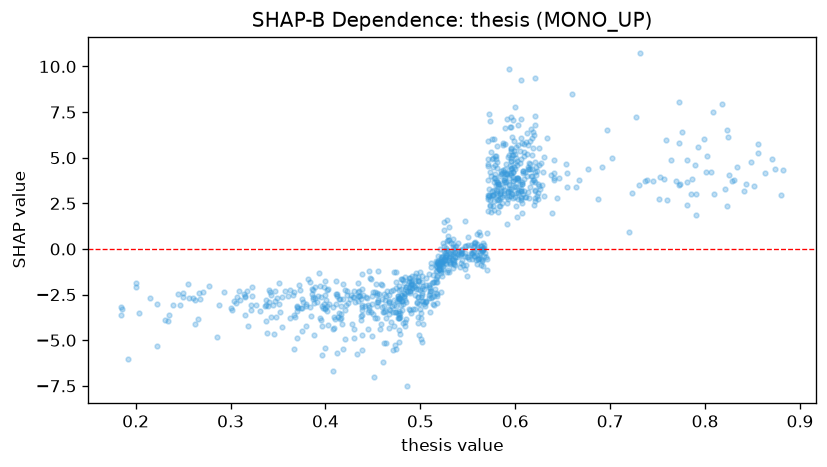

Source data for this figure (header and first rows):
feature_value, shap_value
0.516, -1.234
0.591, 4.153
0.515, -2.172
0.874, 4.399
0.485, -3.83
0.653, 4.637
0.464, -2.577
0.418, -5.502
0.504, -2.177
0.618, 4.008
0.502, -2.503
0.416, -3.149
0.557, 0.3196
0.589, 5.754
0.596, 2.919
0.577, 2.353
0.596, 4.064
0.513, -1.42
0.476, -3.521
0.498, -1.737
0.612, 4.004
0.664, 3.421
0.606, 3.189
0.367, -3.645
0.509, -1.355
0.596, 5.368
0.597, 3.006
0.501, -4.936
0.641, 3.759
0.547, -0.2379
0.573, 4.217
0.322, -3.062
0.256, -2.706
0.56, -0.3048
0.561, -0.5744
0.477, -2.76
0.526, -0.2066
0.501, -2.642
0.591, 4.111
0.834, 4.501
0.386, -2.487
0.511, -2.319
0.522, -2.338
0.597, 6.14
0.419, -1.922
0.439, -3.069
0.583, 2.705
0.582, 2.764
0.471, -3.445
0.52, -1.124
0.494, -3.264
0.525, -0.089
0.434, -2.603
0.524, -0.6521
0.435, -2.282
0.596, 5.005
0.621, 3.177
0.463, -2.793
0.852, 3.44
0.462, -3.45
... 869 more rows
